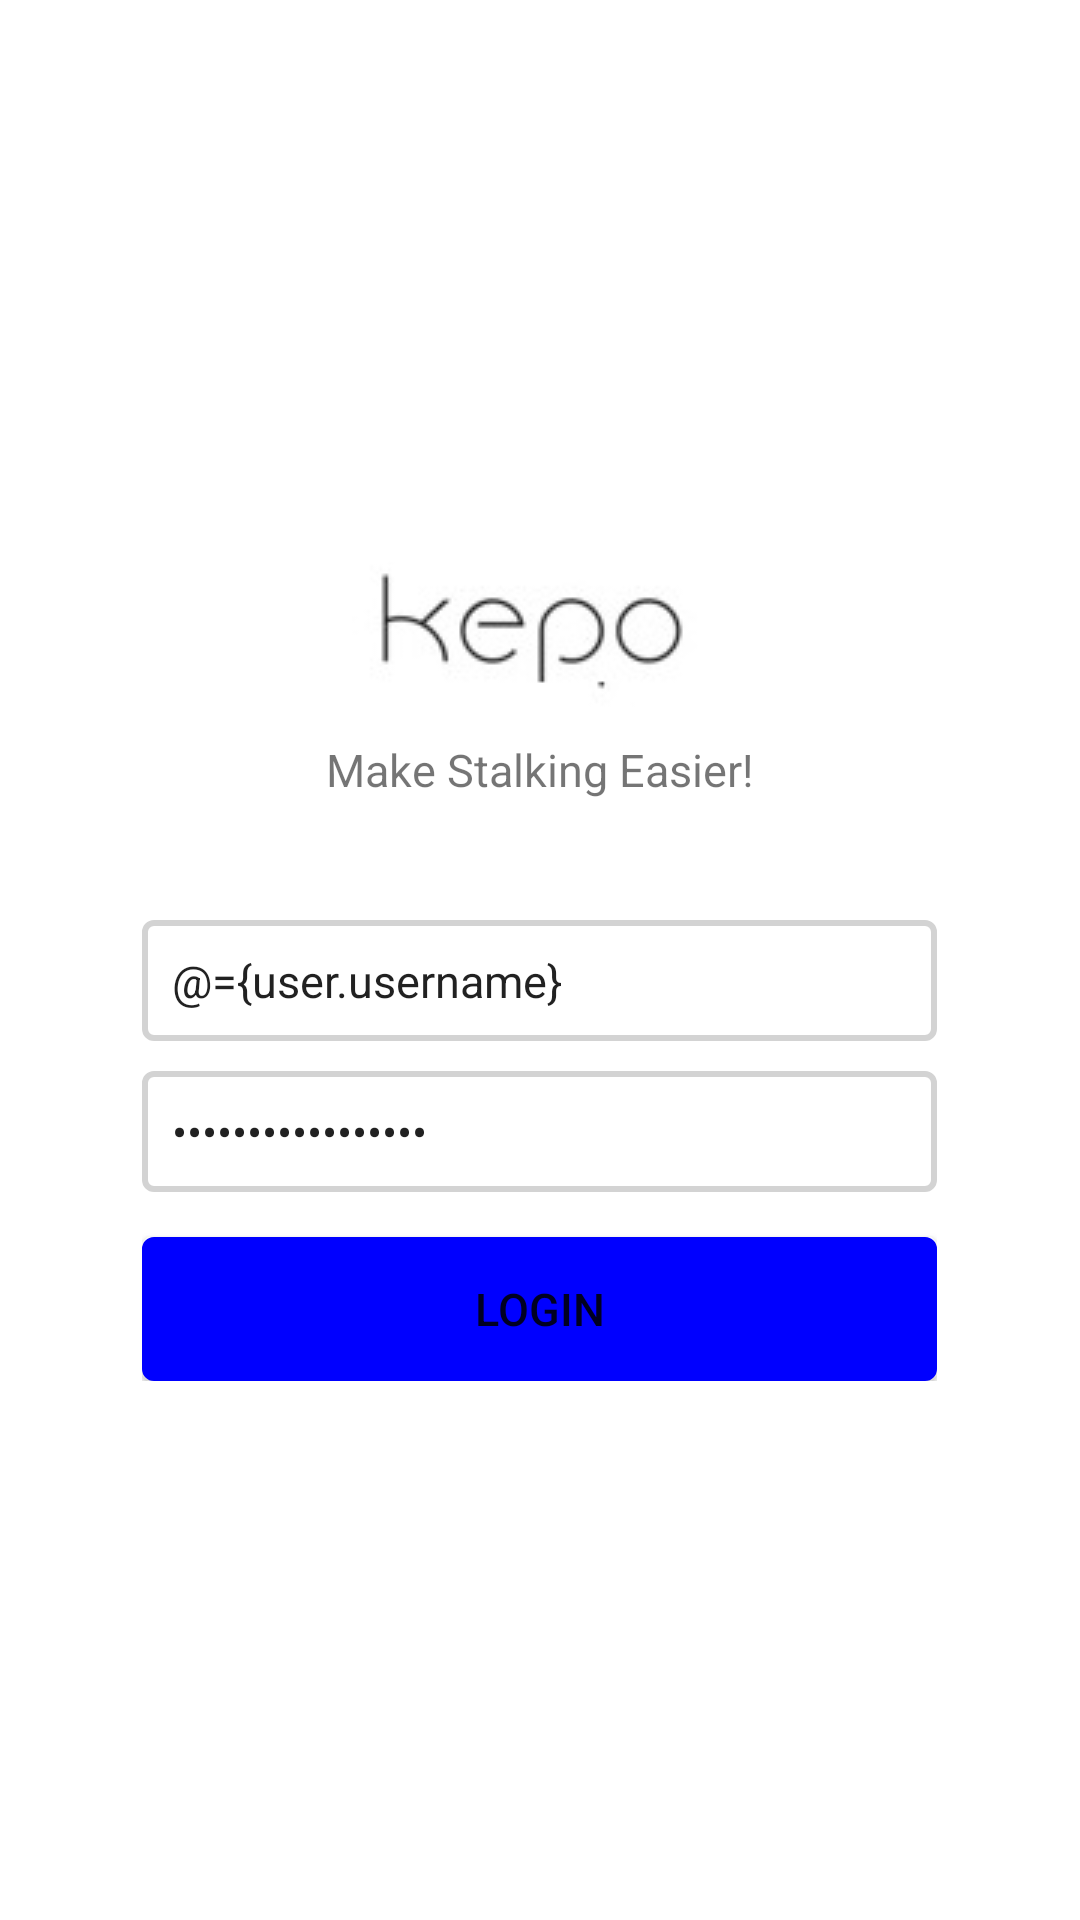

This screen was rendered from an Android layout file. Write that file and the resources it references.
<!-- AndroidManifest.xml: application theme Theme.Kepo -->
<!-- res/layout/activity_login.xml -->
<?xml version="1.0" encoding="utf-8"?>
<layout xmlns:android="http://schemas.android.com/apk/res/android"
    xmlns:app="http://schemas.android.com/apk/res-auto"
    xmlns:tools="http://schemas.android.com/tools">

    <data>
        <variable
            name="user"
            type="com.example.kepo.model.User" />
    </data>

    <RelativeLayout
        android:layout_width="match_parent"
        android:layout_height="match_parent">

        <LinearLayout
            android:layout_width="wrap_content"
            android:layout_height="wrap_content"
            android:orientation="vertical"
            android:layout_centerInParent="true"

            tools:context=".LoginActivity">

            <ImageView
                android:layout_width="match_parent"
                android:layout_height="wrap_content"
                android:src="@drawable/logo_sm"
                />

            <TextView
                android:layout_width="match_parent"
                android:layout_height="wrap_content"
                android:text="@string/make_stalking_easier"
                android:gravity="center"
                android:textSize="15sp"
                android:layout_marginTop="10dp"
                android:layout_marginBottom="30dp"
                />

            <EditText
                android:layout_width="match_parent"
                android:layout_height="wrap_content"
                android:hint="@string/username"
                android:ems="15"
                android:layout_marginTop="10dp"
                android:background="@drawable/rounded_border_edittext"
                android:textSize="15sp"
                android:padding="10dp"
                android:text="@={user.username}"
                />

            <EditText
                android:layout_width="match_parent"
                android:layout_height="wrap_content"
                android:hint="@string/password"
                android:ems="15"
                android:layout_marginTop="10dp"
                android:background="@drawable/rounded_border_edittext"
                android:textSize="15sp"
                android:padding="10dp"
                android:text="@={user.password}"
                android:inputType="textPassword"
                />

            <Button
                android:id="@+id/btn_login"
                android:layout_width="match_parent"
                android:layout_height="wrap_content"
                android:text="@string/login"
                android:background="@drawable/rounded_border_button_login"
                android:layout_marginTop="15dp"
                android:textSize="15sp"

                />
        </LinearLayout>

        <FrameLayout
            android:id="@+id/fragment_container"
            android:layout_width="match_parent"
            android:layout_height="match_parent"
            android:layout_alignParentBottom="true"/>
        
        <ProgressBar
            android:id="@+id/pb_login"
            android:layout_width="wrap_content"
            android:layout_height="wrap_content"
            android:layout_centerInParent="true"
            android:visibility="gone"
            />

    </RelativeLayout>

</layout>
<!-- resources referenced by this layout -->
<resources>
  <!-- drawable logo_sm: jpg bitmap (drawable, 2913 bytes) -->
  <!-- drawable rounded_border_button_login (drawable) -->
  <?xml version="1.0" encoding="utf-8"?>
  <selector xmlns:android="http://schemas.android.com/apk/res/android">
      <item>
          <shape android:shape="rectangle">
              <solid android:color="@color/blue"/>
              <corners android:radius="3dp"
  
                  />
              <stroke
                  android:width="2dp"
                  android:color="@color/blue"
                  />
          </shape>
      </item>
  </selector>
  <!-- drawable rounded_border_edittext (drawable) -->
  <?xml version="1.0" encoding="utf-8"?>
  <selector xmlns:android="http://schemas.android.com/apk/res/android">
  <item>
      <shape android:shape="rectangle">
          <solid android:color="@color/white"/>
          <corners android:radius="3dp"
  
              />
          <stroke
              android:width="2dp"
              android:color="@color/grey"
              />
      </shape>
  </item>
  </selector>
  <string name="login">LOGIN</string>
  <string name="make_stalking_easier">Make Stalking Easier!</string>
  <string name="password">Password</string>
  <string name="username">Username</string>
  <style name="Theme.Kepo" parent="Theme.MaterialComponents.DayNight.DarkActionBar">
          
          <item name="colorPrimary">@color/purple_500</item>
          <item name="colorPrimaryVariant">@color/purple_700</item>
          <item name="colorOnPrimary">@color/white</item>
          
          <item name="colorSecondary">@color/teal_200</item>
          <item name="colorSecondaryVariant">@color/teal_700</item>
          <item name="colorOnSecondary">@color/black</item>
          
          <item name="android:statusBarColor" tools:targetApi="l">?attr/colorPrimaryVariant</item>
          
      </style>
  <color name="blue">#0000FF</color>
  <color name="white">#FFFFFFFF</color>
  <color name="grey">#D3D3D3</color>
  <color name="purple_500">#FF6200EE</color>
  <color name="purple_700">#FF3700B3</color>
  <color name="teal_200">#FF03DAC5</color>
  <color name="teal_700">#FF018786</color>
  <color name="black">#FF000000</color>
</resources>
